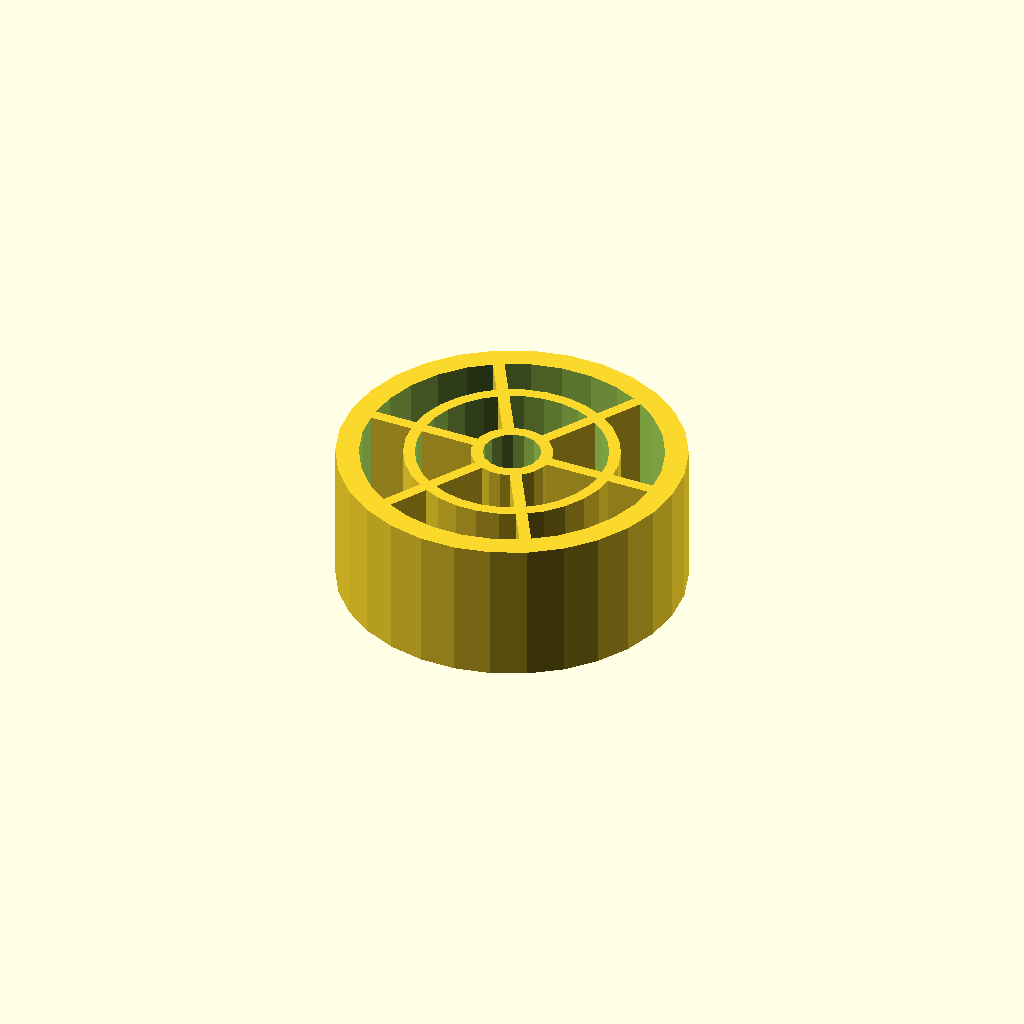
Cell 1: the model at its default parameters.
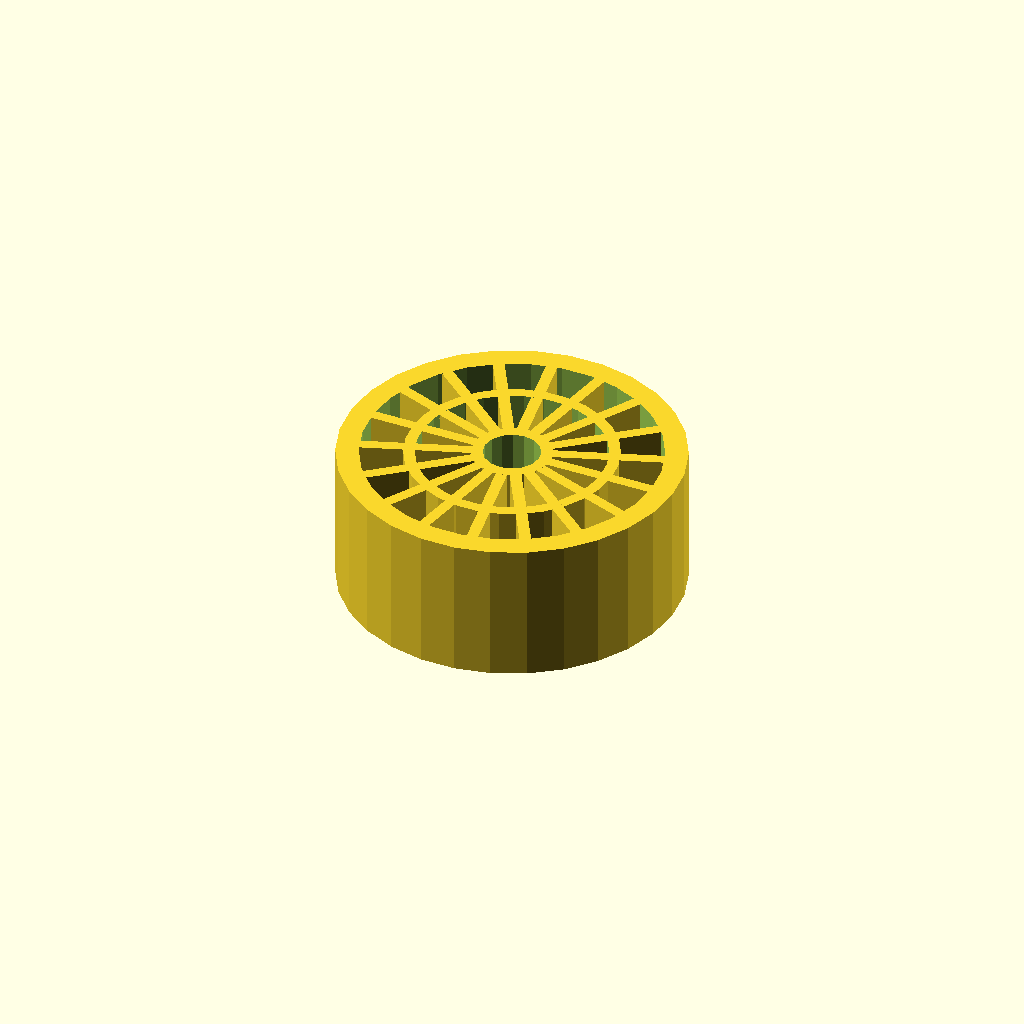
Cell 2: the same model with Spoke_Quantity = 18.
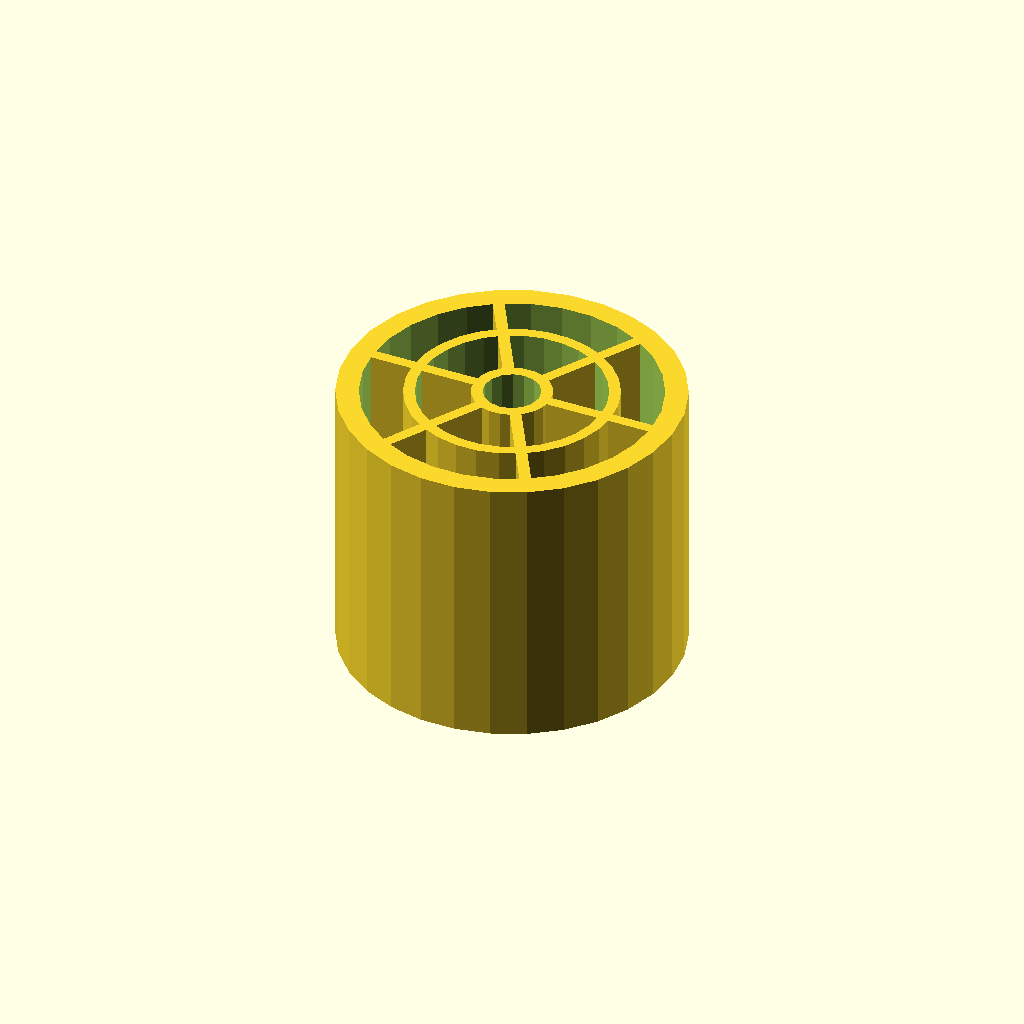
Cell 3 — Tube_Height set to 50, the other parameters unchanged.
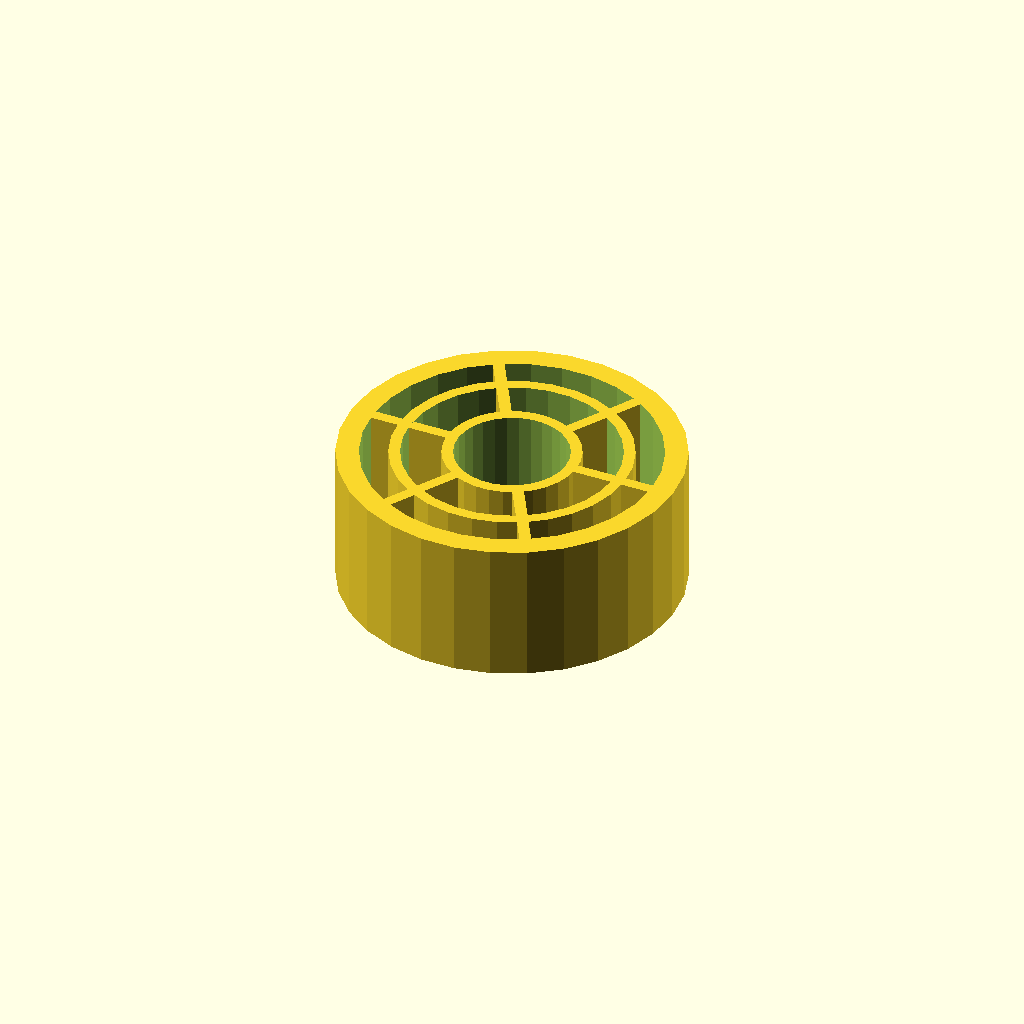
Cell 4 — Hole_Diameter set to 20, the other parameters unchanged.
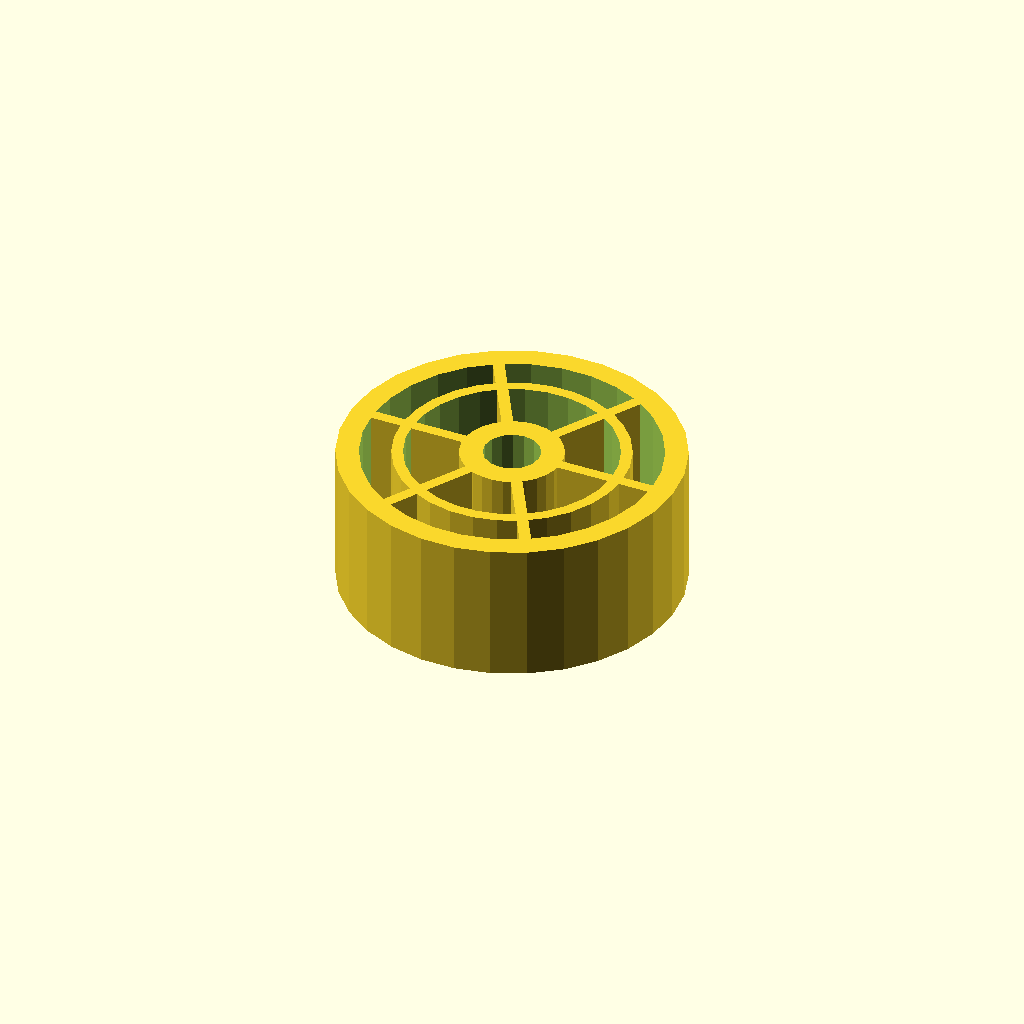
Cell 5: the same model with Inner_Width = 8.
One fixed orthographic camera (rotation 55°, 0°, 25°; colour scheme Cornfield) for every cell.
OpenSCAD source file inputs/thingiverse/thing-1428748/files/CrushTube0-1.scad:
//Customizable Crush Tube
//by eriqjo, March 2016


//CUSTOMIZER VARIABLES

//Height of tube, mm
Tube_Height = 25;

//Diameter of center hole, mm
Hole_Diameter = 10;

//Width of inner ring, mm
Inner_Width = 4;

//Outer diameter of tube, mm
Outer_Diameter = 60;

//Width of outer rings, mm
Outer_Width = 4;

//Number of spokes
Spoke_Quantity = 6; // [3:18]

//Width of spokes, mm
Spoke_Width = 2;

//Number of additional rings
Additional_Rings = 1;

//Width of additional rings, mm
Add_Ring_Width = 2;

//CUSTOMIZER VARIABLES END

errorFree = false;
errorFree = true;

if (errorFree){
	difference(){
		union(){
			spokes();
			outerRing();
			extraRings();
			centerRing();
		}//union
		centerHole();
	}//diff
}//if

else{
	//TODO error messages here
}//else

module spokes(){
	spokeAngle = 360/Spoke_Quantity;
	for (i=[0:Spoke_Quantity-1]){
		rotate([0, 0, i*spokeAngle])
			translate([((Outer_Diameter/2)-(Outer_Width/2))/2, 0, 0])
				cube([(Outer_Diameter/2)-(Outer_Width/2), Spoke_Width, Tube_Height], center = true);
	}//for
}//module spokes

module outerRing(){
	difference(){
		cylinder(h = Tube_Height, d = Outer_Diameter, center = true);
		cylinder(h = Tube_Height + 1, d = Outer_Diameter - (2 * Outer_Width), center = true);
	}//difference
}//module outerRing

module extraRings(){
	dimA = (Hole_Diameter/2) + Inner_Width;
	dimB = (Outer_Diameter/2) - dimA - Outer_Width;
	dimR = (dimB/(Additional_Rings + 1));
	if (Additional_Rings > 0){
		for(i = [1 : Additional_Rings]){
			difference(){
				cylinder(h = Tube_Height, r = dimA + i*dimR + Add_Ring_Width/2, center = true);
				cylinder(h = Tube_Height + 1, r = dimA + i*dimR - Add_Ring_Width/2, center = true);
			}//difference
		}//for
	}//if
}//module extraRings

module centerRing(){
	cylinder(h = Tube_Height, d = Hole_Diameter + Inner_Width, center = true);
}//module centerRing

module centerHole(){
	cylinder(h = Tube_Height + 1, d = Hole_Diameter, center = true);
}//module centerHole
Parameter table extracted from the source (name, type, default, range or options):
Tube_Height: number, default 25
Hole_Diameter: number, default 10
Inner_Width: number, default 4
Outer_Diameter: number, default 60
Outer_Width: number, default 4
Spoke_Quantity: number, default 6, range 3 to 18
Spoke_Width: number, default 2
Additional_Rings: number, default 1
Add_Ring_Width: number, default 2
errorFree: bool, default true
